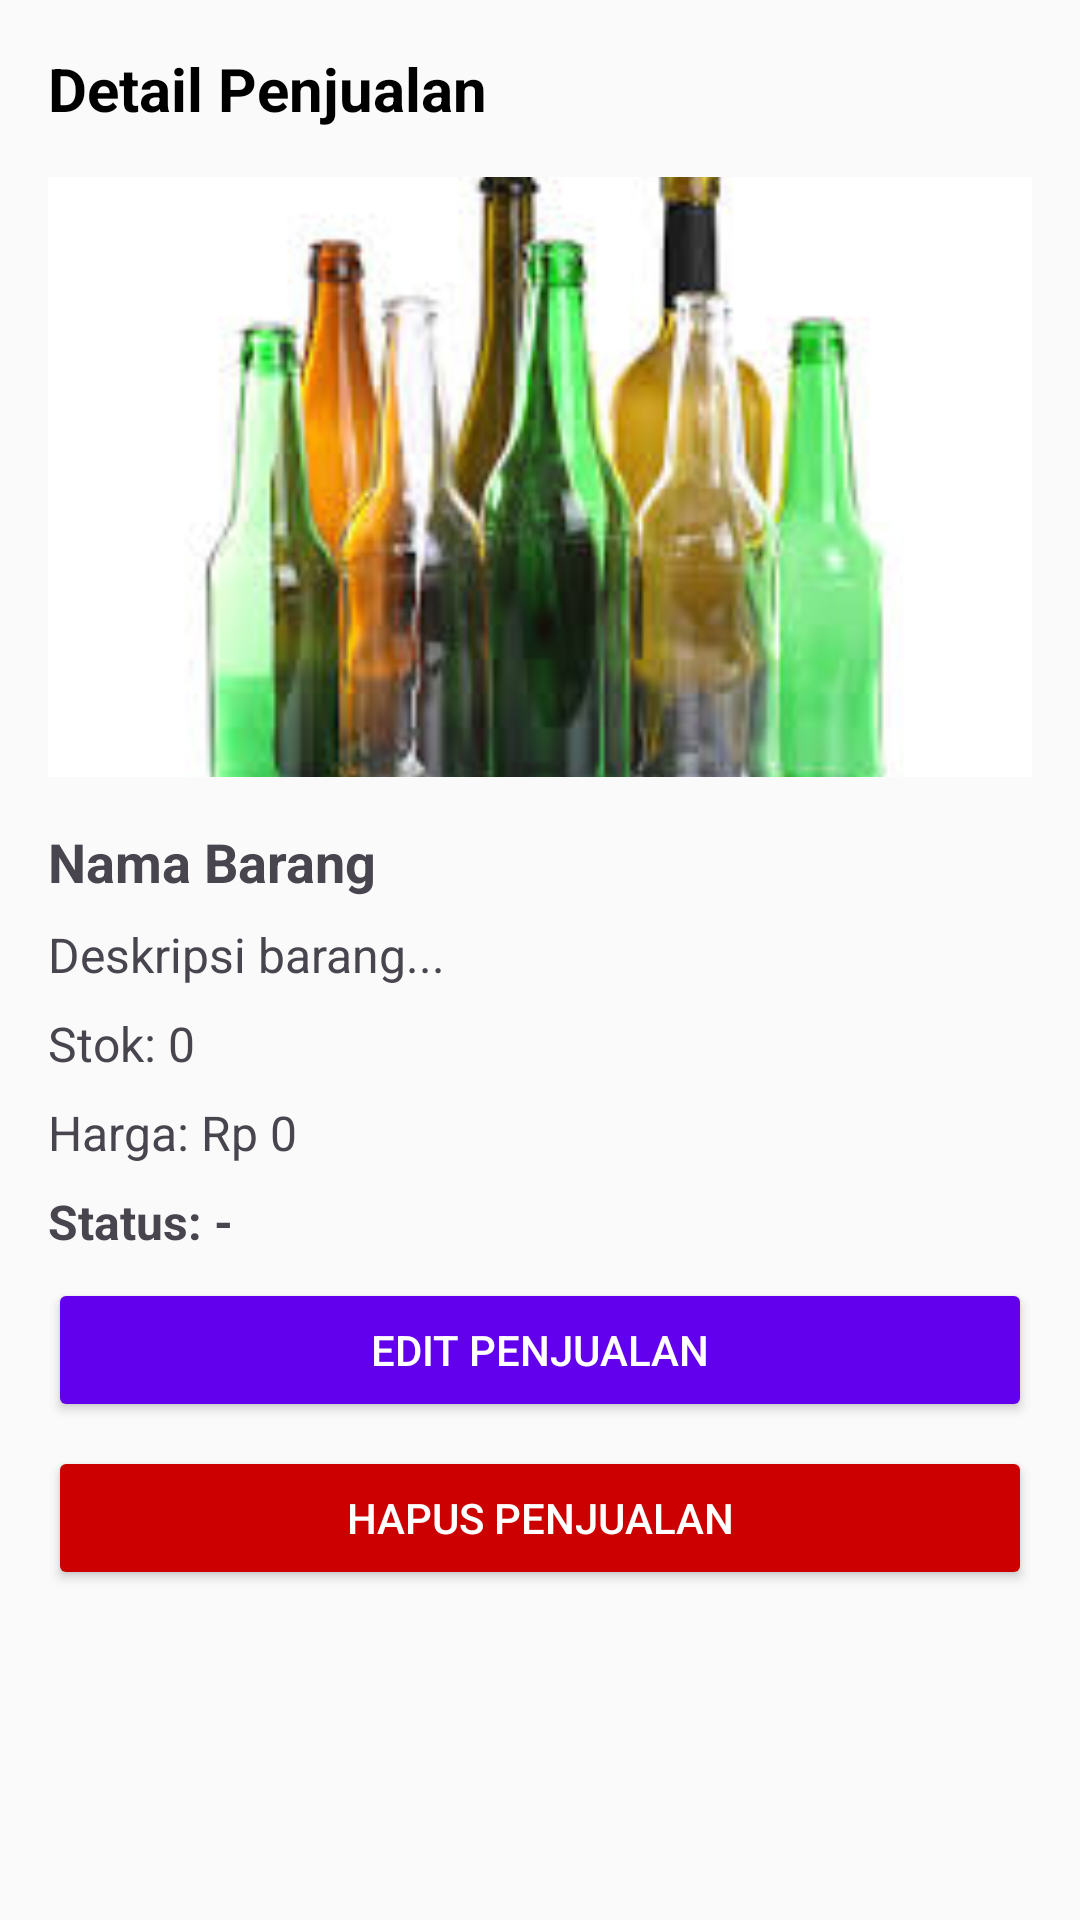

Android layout source for this screen:
<!-- AndroidManifest.xml: application theme Theme.BankSampah -->
<!-- res/layout/activity_detail_penjualan.xml -->
<?xml version="1.0" encoding="utf-8"?>
<ScrollView xmlns:android="http://schemas.android.com/apk/res/android"
    android:id="@+id/scrollView"
    android:layout_width="match_parent"
    android:layout_height="match_parent"
    android:background="#FAFAFA"
    android:padding="16dp">

    <LinearLayout
        android:id="@+id/layoutRoot"
        android:layout_width="match_parent"
        android:layout_height="wrap_content"
        android:orientation="vertical">

        
        <TextView
            android:id="@+id/tvJudul"
            android:layout_width="wrap_content"
            android:layout_height="wrap_content"
            android:text="Detail Penjualan"
            android:textSize="20sp"
            android:textStyle="bold"
            android:textColor="@android:color/black"
            android:layout_marginBottom="16dp" />

        
        <ImageView
            android:id="@+id/img_barang"
            android:layout_width="match_parent"
            android:layout_height="200dp"
            android:scaleType="centerCrop"
            android:layout_marginBottom="16dp"
            android:src="@drawable/botol_kaca" />

        
        <TextView
            android:id="@+id/tvNamaBarang"
            android:layout_width="match_parent"
            android:layout_height="wrap_content"
            android:text="Nama Barang"
            android:textSize="18sp"
            android:textStyle="bold"
            android:layout_marginBottom="8dp" />

        
        <TextView
            android:id="@+id/tvDeskripsi"
            android:layout_width="match_parent"
            android:layout_height="wrap_content"
            android:text="Deskripsi barang..."
            android:textSize="16sp"
            android:layout_marginBottom="8dp" />

        
        <TextView
            android:id="@+id/tvStok"
            android:layout_width="match_parent"
            android:layout_height="wrap_content"
            android:text="Stok: 0"
            android:textSize="16sp"
            android:layout_marginBottom="8dp" />

        
        <TextView
            android:id="@+id/tvHarga"
            android:layout_width="match_parent"
            android:layout_height="wrap_content"
            android:text="Harga: Rp 0"
            android:textSize="16sp"
            android:layout_marginBottom="8dp" />

        
        <TextView
            android:id="@+id/tvStatus"
            android:layout_width="match_parent"
            android:layout_height="wrap_content"
            android:text="Status: -"
            android:textSize="16sp"
            android:textStyle="bold"
            android:layout_marginBottom="8dp" />

        
        <TextView
            android:id="@+id/tvCatatanAdmin"
            android:layout_width="match_parent"
            android:layout_height="wrap_content"
            android:text="Catatan Admin: -"
            android:textColor="@android:color/holo_red_dark"
            android:textStyle="italic"
            android:visibility="gone"
            android:layout_marginBottom="16dp" />

        
        
        <Button
            android:id="@+id/btnEdit"
            android:layout_width="match_parent"
            android:layout_height="wrap_content"
            android:text="Edit Penjualan"
            android:backgroundTint="@color/purple_500"
            android:textColor="@android:color/white"
            android:layout_marginBottom="8dp" />

        
        <Button
            android:id="@+id/btnHapus"
            android:layout_width="match_parent"
            android:layout_height="wrap_content"
            android:text="Hapus Penjualan"
            android:backgroundTint="@android:color/holo_red_dark"
            android:textColor="@android:color/white" />


    </LinearLayout>
</ScrollView>
<!-- resources referenced by this layout -->
<resources>
  <color name="purple_500">#FF6200EE</color>
  <!-- drawable botol_kaca: png bitmap (drawable, 8743 bytes) -->
  <style name="Theme.BankSampah" parent="Theme.MaterialComponents.DayNight.NoActionBar">
          
          <item name="colorPrimary">@color/purple_500</item>
          <item name="colorPrimaryVariant">@color/purple_700</item>
          <item name="colorOnPrimary">@color/white</item>
          
          <item name="colorSecondary">@color/teal_200</item>
          <item name="colorSecondaryVariant">@color/teal_700</item>
          <item name="colorOnSecondary">@color/black</item>
          
          <item name="android:statusBarColor">?attr/colorPrimaryVariant</item>
          
      </style>
  <color name="purple_700">#FF3700B3</color>
  <color name="white">#FFFFFFFF</color>
  <color name="teal_200">#FF03DAC5</color>
  <color name="teal_700">#FF018786</color>
  <color name="black">#FF000000</color>
</resources>
